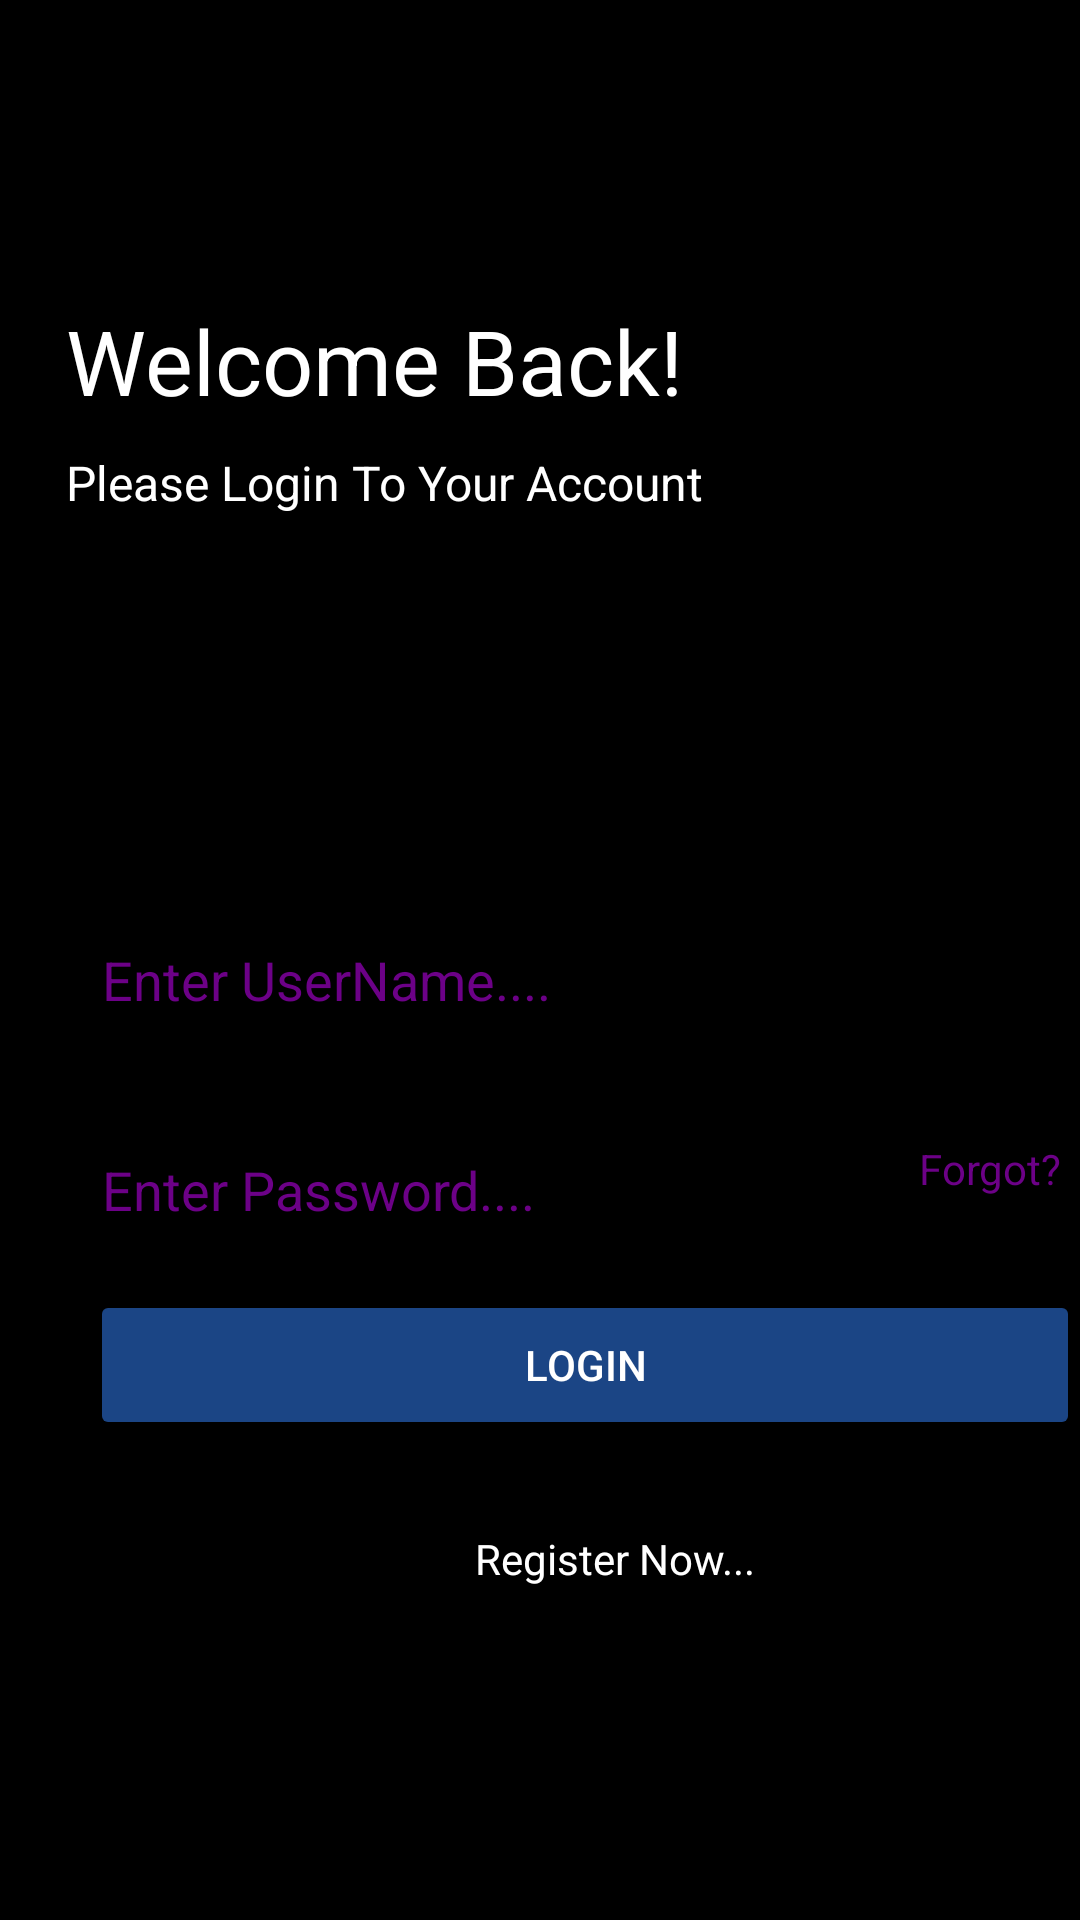

Android layout source for this screen:
<!-- AndroidManifest.xml: application theme Theme.I181654_i180543 -->
<!-- res/layout/activity_login_page.xml -->
<?xml version="1.0" encoding="utf-8"?>
<RelativeLayout xmlns:android="http://schemas.android.com/apk/res/android"
    xmlns:app="http://schemas.android.com/apk/res-auto"
    xmlns:tools="http://schemas.android.com/tools"
    android:layout_width="match_parent"
    android:layout_height="match_parent"
    tools:context=".LoginPage">


    <ImageView
        android:layout_width="match_parent"
        android:layout_height="match_parent"
        android:background="#000000"></ImageView>

    <TextView
        android:layout_width="350dp"
        android:layout_height="100dp"
        android:layout_marginLeft="22dp"
        android:layout_marginTop="100dp"
        android:text="Welcome Back!"
        android:textAlignment="viewStart"
        android:textSize="30dp"
        android:fontFamily="sans-serif"
        android:textColor="#ffffff"

        ></TextView>

    <TextView
        android:layout_width="350dp"
        android:layout_height="30dp"
        android:layout_marginLeft="22dp"
        android:layout_marginTop="150dp"
        android:text="Please Login To Your Account"
        android:textAlignment="viewStart"
        android:textSize="16dp"
        android:fontFamily="sans-serif"
        android:textColor="#ffffff"

        ></TextView>

    <EditText
        android:id="@+id/username"
        android:layout_width="350dp"
        android:layout_height="50dp"
        android:layout_marginLeft="30dp"
        android:layout_marginTop="300dp"
        android:hint="Enter UserName...."
        android:textColor="#ffffff"
        android:textColorHint="#6c0187"></EditText>

    <EditText
        android:id="@+id/password"
        android:layout_width="350dp"
        android:layout_height="50dp"
        android:layout_marginLeft="30dp"
        android:layout_marginTop="370dp"
        android:hint="Enter Password...."
        android:textColor="#ffffff"
        android:textColorHint="#6c0187"></EditText>

    <TextView
        android:id="@+id/forgotpassword"
        android:layout_width="70dp"
        android:layout_height="30dp"
        android:layout_marginLeft="300dp"
        android:layout_marginTop="380dp"
        android:text="Forgot?"
        android:clickable="true"
        android:textAlignment="center"
        android:textColor="#6c0187"></TextView>


    <Button
        android:id="@+id/loginbutton"
        android:layout_width="350dp"
        android:layout_height="50dp"
        android:layout_marginLeft="30dp"
        android:layout_marginTop="430dp"
        android:backgroundTint="#1b4585"
        android:text="Login"
        android:textColor="#ffffff"></Button>

    <TextView
        android:id="@+id/registerbutton"
        android:layout_width="250dp"
        android:layout_height="40dp"
        android:layout_marginLeft="80dp"
        android:layout_marginTop="500dp"
        android:paddingTop="10dp"
        android:text="Register Now..."
        android:textAlignment="center"
        android:textColor="#ffffff"></TextView>
</RelativeLayout>
<!-- resources referenced by this layout -->
<resources>
  <style name="Theme.I181654_i180543" parent="Theme.MaterialComponents.DayNight.NoActionBar">
          
          <item name="colorPrimary">@color/purple_500</item>
          <item name="colorPrimaryVariant">@color/purple_700</item>
          <item name="colorOnPrimary">@color/white</item>
          
          <item name="colorSecondary">@color/teal_200</item>
          <item name="colorSecondaryVariant">@color/teal_700</item>
          <item name="colorOnSecondary">@color/black</item>
          
          <item name="android:statusBarColor" tools:targetApi="l">?attr/colorPrimaryVariant</item>
          
      </style>
  <!-- not gathered from this repository: default colours our renderer supplied (Android Studio template values) -->
  <color name="purple_500">#FF6200EE</color>
  <color name="purple_700">#FF3700B3</color>
  <color name="teal_200">#FF03DAC5</color>
  <color name="teal_700">#FF018786</color>
  <color name="black">#FF000000</color>
  <color name="white">#FFFFFFFF</color>
</resources>
